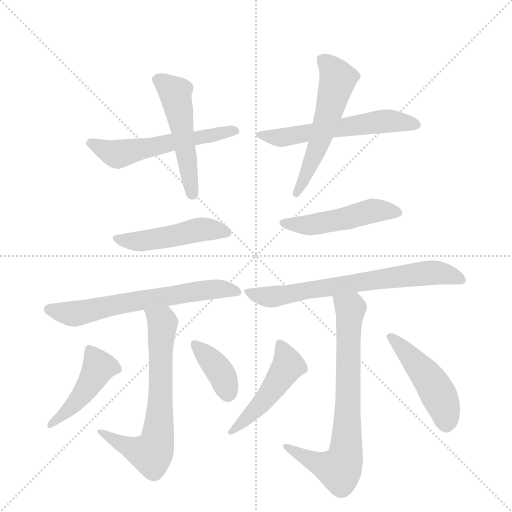
t = 0.00 s
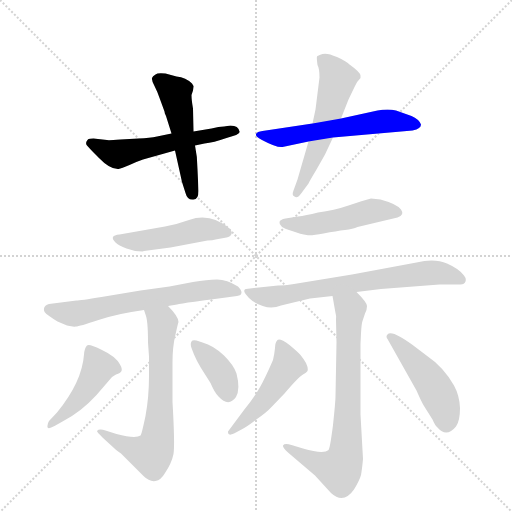
t = 1.99 s
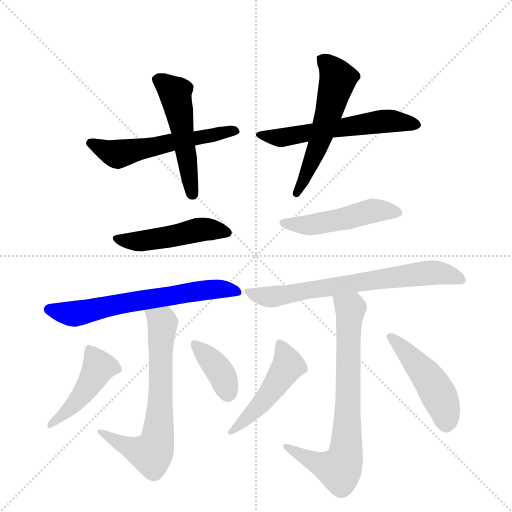
t = 3.98 s
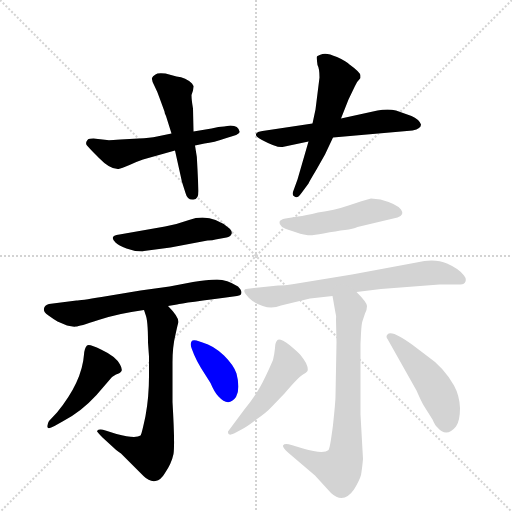
t = 5.96 s
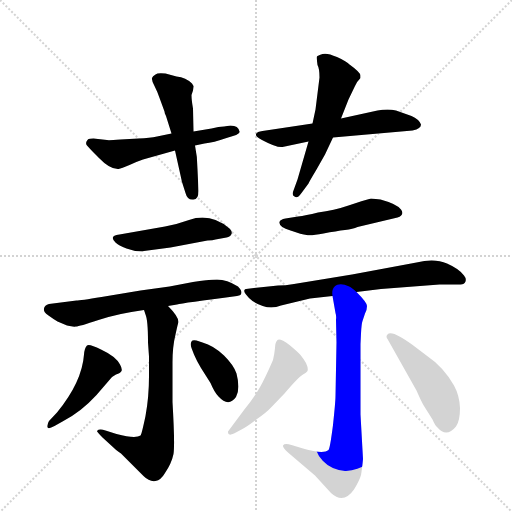
t = 7.95 s
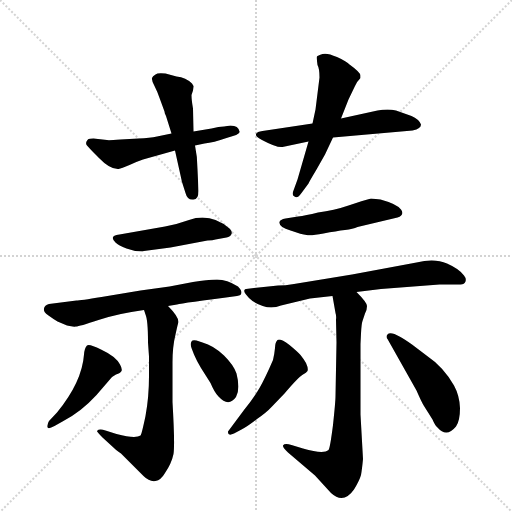
t = 9.94 s

The animated SVG that drew these frames (rendered in a browser with its animation timeline set to each time). Animation: 14 CSS @keyframes rules; one cycle of 9.94 s.

<svg version="1.1" viewBox="0 0 1024 1024" xmlns="http://www.w3.org/2000/svg">
  <g stroke="lightgray" stroke-dasharray="1,1" stroke-width="1" transform="scale(4, 4)">
    <line x1="0" y1="0" x2="256" y2="256"></line>
    <line x1="256" y1="0" x2="0" y2="256"></line>
    <line x1="128" y1="0" x2="128" y2="256"></line>
    <line x1="0" y1="128" x2="256" y2="128"></line>
  </g>
  <g transform="scale(1, -1) translate(0, -855)">
    <style type="text/css">
      
        @keyframes keyframes0 {
          from {
            stroke: blue;
            stroke-dashoffset: 554;
            stroke-width: 128;
          }
          64% {
            animation-timing-function: step-end;
            stroke: blue;
            stroke-dashoffset: 0;
            stroke-width: 128;
          }
          to {
            stroke: black;
            stroke-width: 1024;
          }
        }
        #make-me-a-hanzi-animation-0 {
          animation: keyframes0 0.7008463541666666s both;
          animation-delay: 0s;
          animation-timing-function: linear;
        }
      
        @keyframes keyframes1 {
          from {
            stroke: blue;
            stroke-dashoffset: 505;
            stroke-width: 128;
          }
          62% {
            animation-timing-function: step-end;
            stroke: blue;
            stroke-dashoffset: 0;
            stroke-width: 128;
          }
          to {
            stroke: black;
            stroke-width: 1024;
          }
        }
        #make-me-a-hanzi-animation-1 {
          animation: keyframes1 0.6609700520833334s both;
          animation-delay: 0.7008463541666666s;
          animation-timing-function: linear;
        }
      
        @keyframes keyframes2 {
          from {
            stroke: blue;
            stroke-dashoffset: 573;
            stroke-width: 128;
          }
          65% {
            animation-timing-function: step-end;
            stroke: blue;
            stroke-dashoffset: 0;
            stroke-width: 128;
          }
          to {
            stroke: black;
            stroke-width: 1024;
          }
        }
        #make-me-a-hanzi-animation-2 {
          animation: keyframes2 0.71630859375s both;
          animation-delay: 1.36181640625s;
          animation-timing-function: linear;
        }
      
        @keyframes keyframes3 {
          from {
            stroke: blue;
            stroke-dashoffset: 554;
            stroke-width: 128;
          }
          64% {
            animation-timing-function: step-end;
            stroke: blue;
            stroke-dashoffset: 0;
            stroke-width: 128;
          }
          to {
            stroke: black;
            stroke-width: 1024;
          }
        }
        #make-me-a-hanzi-animation-3 {
          animation: keyframes3 0.7008463541666666s both;
          animation-delay: 2.078125s;
          animation-timing-function: linear;
        }
      
        @keyframes keyframes4 {
          from {
            stroke: blue;
            stroke-dashoffset: 478;
            stroke-width: 128;
          }
          61% {
            animation-timing-function: step-end;
            stroke: blue;
            stroke-dashoffset: 0;
            stroke-width: 128;
          }
          to {
            stroke: black;
            stroke-width: 1024;
          }
        }
        #make-me-a-hanzi-animation-4 {
          animation: keyframes4 0.6389973958333334s both;
          animation-delay: 2.7789713541666665s;
          animation-timing-function: linear;
        }
      
        @keyframes keyframes5 {
          from {
            stroke: blue;
            stroke-dashoffset: 636;
            stroke-width: 128;
          }
          67% {
            animation-timing-function: step-end;
            stroke: blue;
            stroke-dashoffset: 0;
            stroke-width: 128;
          }
          to {
            stroke: black;
            stroke-width: 1024;
          }
        }
        #make-me-a-hanzi-animation-5 {
          animation: keyframes5 0.767578125s both;
          animation-delay: 3.41796875s;
          animation-timing-function: linear;
        }
      
        @keyframes keyframes6 {
          from {
            stroke: blue;
            stroke-dashoffset: 674;
            stroke-width: 128;
          }
          69% {
            animation-timing-function: step-end;
            stroke: blue;
            stroke-dashoffset: 0;
            stroke-width: 128;
          }
          to {
            stroke: black;
            stroke-width: 1024;
          }
        }
        #make-me-a-hanzi-animation-6 {
          animation: keyframes6 0.7985026041666666s both;
          animation-delay: 4.185546875s;
          animation-timing-function: linear;
        }
      
        @keyframes keyframes7 {
          from {
            stroke: blue;
            stroke-dashoffset: 446;
            stroke-width: 128;
          }
          59% {
            animation-timing-function: step-end;
            stroke: blue;
            stroke-dashoffset: 0;
            stroke-width: 128;
          }
          to {
            stroke: black;
            stroke-width: 1024;
          }
        }
        #make-me-a-hanzi-animation-7 {
          animation: keyframes7 0.6129557291666666s both;
          animation-delay: 4.984049479166667s;
          animation-timing-function: linear;
        }
      
        @keyframes keyframes8 {
          from {
            stroke: blue;
            stroke-dashoffset: 375;
            stroke-width: 128;
          }
          55% {
            animation-timing-function: step-end;
            stroke: blue;
            stroke-dashoffset: 0;
            stroke-width: 128;
          }
          to {
            stroke: black;
            stroke-width: 1024;
          }
        }
        #make-me-a-hanzi-animation-8 {
          animation: keyframes8 0.55517578125s both;
          animation-delay: 5.597005208333334s;
          animation-timing-function: linear;
        }
      
        @keyframes keyframes9 {
          from {
            stroke: blue;
            stroke-dashoffset: 487;
            stroke-width: 128;
          }
          61% {
            animation-timing-function: step-end;
            stroke: blue;
            stroke-dashoffset: 0;
            stroke-width: 128;
          }
          to {
            stroke: black;
            stroke-width: 1024;
          }
        }
        #make-me-a-hanzi-animation-9 {
          animation: keyframes9 0.6463216145833334s both;
          animation-delay: 6.152180989583334s;
          animation-timing-function: linear;
        }
      
        @keyframes keyframes10 {
          from {
            stroke: blue;
            stroke-dashoffset: 689;
            stroke-width: 128;
          }
          69% {
            animation-timing-function: step-end;
            stroke: blue;
            stroke-dashoffset: 0;
            stroke-width: 128;
          }
          to {
            stroke: black;
            stroke-width: 1024;
          }
        }
        #make-me-a-hanzi-animation-10 {
          animation: keyframes10 0.8107096354166666s both;
          animation-delay: 6.798502604166667s;
          animation-timing-function: linear;
        }
      
        @keyframes keyframes11 {
          from {
            stroke: blue;
            stroke-dashoffset: 734;
            stroke-width: 128;
          }
          70% {
            animation-timing-function: step-end;
            stroke: blue;
            stroke-dashoffset: 0;
            stroke-width: 128;
          }
          to {
            stroke: black;
            stroke-width: 1024;
          }
        }
        #make-me-a-hanzi-animation-11 {
          animation: keyframes11 0.8473307291666666s both;
          animation-delay: 7.609212239583334s;
          animation-timing-function: linear;
        }
      
        @keyframes keyframes12 {
          from {
            stroke: blue;
            stroke-dashoffset: 475;
            stroke-width: 128;
          }
          61% {
            animation-timing-function: step-end;
            stroke: blue;
            stroke-dashoffset: 0;
            stroke-width: 128;
          }
          to {
            stroke: black;
            stroke-width: 1024;
          }
        }
        #make-me-a-hanzi-animation-12 {
          animation: keyframes12 0.6365559895833334s both;
          animation-delay: 8.45654296875s;
          animation-timing-function: linear;
        }
      
        @keyframes keyframes13 {
          from {
            stroke: blue;
            stroke-dashoffset: 465;
            stroke-width: 128;
          }
          60% {
            animation-timing-function: step-end;
            stroke: blue;
            stroke-dashoffset: 0;
            stroke-width: 128;
          }
          to {
            stroke: black;
            stroke-width: 1024;
          }
        }
        #make-me-a-hanzi-animation-13 {
          animation: keyframes13 0.62841796875s both;
          animation-delay: 9.093098958333334s;
          animation-timing-function: linear;
        }
      
    </style>
    
      <path d="M 390 564 L 409 568 Q 427 570 453 579 L 466 583 Q 473 585 477 588 Q 480 591 479 592 Q 477 604 461 604 L 448 602 Q 438 602 423 598 L 387 592 L 343 588 L 314 582 Q 300 579 277 578 L 241 576 Q 216 574 214 575 L 187 578 Q 179 578 177 577 Q 175 576 173 572 Q 171 567 174 564 Q 176 561 198 539 Q 220 516 237 517 Q 243 518 259 525 Q 274 532 286 536 L 350 554 L 390 564 Z" fill="lightgray"></path>
    
      <path d="M 397 473 L 395 516 Q 395 541 390 564 L 387 592 L 386 638 Q 383 655 383 665 L 386 674 L 387 682 Q 388 682 384 688 Q 372 700 353 702 L 331 708 Q 315 710 311 706 Q 305 703 304 699 Q 303 694 309 683 Q 315 671 318 662 L 329 632 Q 329 629 332 623 L 343 588 L 350 554 L 364 491 L 371 469 Q 375 454 387 456 Q 397 456 397 473 Z" fill="lightgray"></path>
    
      <path d="M 666 580 L 825 594 Q 834 596 838 599 Q 842 602 842 606 Q 841 610 836 615 Q 830 620 823 623 L 792 634 Q 784 636 775 636 Q 765 636 755 634 L 682 618 L 625 608 L 525 593 Q 514 592 512 587 Q 510 582 524 575 Q 554 559 565 561 L 617 572 L 666 580 Z" fill="lightgray"></path>
    
      <path d="M 650 546 L 666 580 L 682 618 L 697 656 L 710 683 Q 713 691 721 699 L 721 704 Q 720 711 699 726 Q 694 732 674 741 Q 654 750 645 747 Q 635 744 634 742 Q 633 740 635 725 Q 639 718 639 700 L 631 636 L 625 608 L 617 572 L 595 496 L 587 474 Q 583 464 589 462 Q 595 457 603 469 L 617 488 Q 618 491 633 516 L 650 546 Z" fill="lightgray"></path>
    
      <path d="M 341 360 L 415 374 Q 426 374 431 376 L 453 380 Q 461 382 463 387 Q 465 392 459 398 Q 421 430 378 415 Q 353 406 330 402 L 239 386 Q 217 384 231 370 Q 237 364 253 358 Q 268 352 285 352 L 288 353 L 341 360 Z" fill="lightgray"></path>
    
      <path d="M 336 243 L 354 246 Q 365 249 474 263 Q 483 264 483 270 Q 483 275 476 282 Q 454 296 434 296 Q 414 296 386 291 L 339 282 L 281 274 L 203 261 Q 160 254 153 254 L 98 247 Q 89 245 88 238 Q 86 231 97 224 Q 108 216 115 212 L 134 204 Q 146 201 152 202 Q 158 202 197 215 Q 236 228 288 235 L 336 243 Z" fill="lightgray"></path>
    
      <path d="M 288 235 L 291 226 Q 296 215 296 170 L 298 142 L 298 103 Q 298 61 291 23 Q 283 -15 281 -16 Q 271 -23 233 -13 L 211 -6 Q 198 -2 194 -7 Q 193 -8 205 -20 L 228 -41 Q 231 -44 242 -52 L 287 -97 Q 299 -109 311 -107 Q 322 -105 330 -91 Q 343 -72 347 -53 Q 350 -34 345 51 L 345 130 Q 345 162 351 186 Q 356 209 357 211 Q 357 222 336 243 C 316 265 278 263 288 235 Z" fill="lightgray"></path>
    
      <path d="M 109 3 L 125 12 Q 162 31 193 65 L 218 94 Q 223 102 232 106 Q 241 109 243 113 Q 245 117 240 126 Q 232 142 202 156 Q 178 168 174 164 Q 169 159 168 146 Q 164 91 114 30 L 98 13 Q 95 8 95 4 Q 93 -6 109 3 Z" fill="lightgray"></path>
    
      <path d="M 383 159 L 388 146 Q 393 134 402 119 L 421 89 Q 429 70 437 62 Q 457 40 472 61 Q 481 77 473 108 Q 468 124 448 144 Q 427 164 405 170 L 393 174 Q 385 176 383 172 Q 380 168 383 159 Z" fill="lightgray"></path>
    
      <path d="M 715 401 L 795 420 Q 810 425 802 436 Q 794 447 761 456 L 742 458 Q 726 454 697 444 Q 668 434 636 430 Q 611 424 596 422 L 571 418 Q 560 416 559 411 Q 557 401 581 394 Q 604 386 613 385 Q 621 383 647 388 Q 673 393 690 395 Q 706 397 715 401 Z" fill="lightgray"></path>
    
      <path d="M 713 271 L 762 277 L 879 286 L 921 286 Q 929 286 931 292 Q 933 298 928 304 Q 919 317 894 328 Q 869 339 833 330 L 704 306 L 588 287 Q 570 284 556 284 L 500 278 Q 490 278 489 275 Q 487 272 492 266 Q 497 259 505 253 Q 535 233 562 244 L 620 258 L 665 263 L 713 271 Z" fill="lightgray"></path>
    
      <path d="M 726 -63 L 721 26 L 721 167 L 722 188 Q 723 208 725 213 L 730 228 Q 734 235 734 243 Q 734 250 713 271 C 692 293 660 293 665 263 L 671 229 Q 673 224 672 215 L 673 170 L 671 63 Q 671 52 666 5 Q 660 -42 657 -45 Q 647 -54 606 -42 L 583 -35 Q 569 -31 566 -36 Q 565 -40 576 -50 L 630 -96 L 662 -131 Q 687 -154 708 -124 Q 719 -106 722 -95 Q 724 -84 726 -63 Z" fill="lightgray"></path>
    
      <path d="M 488 35 L 456 -8 Q 455 -18 468 -12 L 483 -4 Q 495 2 514 17 Q 533 30 544 42 L 569 68 Q 596 100 606 106 Q 613 110 615 113 Q 617 118 612 129 Q 606 139 601 145 Q 597 150 579 165 Q 560 179 555 175 Q 550 170 550 159 Q 549 148 546 135 Q 530 98 519 79 Q 508 60 488 35 Z" fill="lightgray"></path>
    
      <path d="M 775 177 L 833 74 Q 843 51 848 43 L 865 16 Q 870 4 875 0 Q 893 -21 912 2 Q 920 13 920 39 Q 919 64 908 84 Q 887 121 853 144 L 824 166 Q 807 178 799 182 L 789 187 Q 778 190 775 186 Q 771 182 775 177 Z" fill="lightgray"></path>
    
    
      <clipPath id="make-me-a-hanzi-clip-0">
        <path d="M 390 564 L 409 568 Q 427 570 453 579 L 466 583 Q 473 585 477 588 Q 480 591 479 592 Q 477 604 461 604 L 448 602 Q 438 602 423 598 L 387 592 L 343 588 L 314 582 Q 300 579 277 578 L 241 576 Q 216 574 214 575 L 187 578 Q 179 578 177 577 Q 175 576 173 572 Q 171 567 174 564 Q 176 561 198 539 Q 220 516 237 517 Q 243 518 259 525 Q 274 532 286 536 L 350 554 L 390 564 Z"></path>
      </clipPath>
      <path clip-path="url(#make-me-a-hanzi-clip-0)" d="M 182 569 L 233 547 L 471 593" fill="none" id="make-me-a-hanzi-animation-0" stroke-dasharray="426 852" stroke-linecap="round"></path>
    
      <clipPath id="make-me-a-hanzi-clip-1">
        <path d="M 397 473 L 395 516 Q 395 541 390 564 L 387 592 L 386 638 Q 383 655 383 665 L 386 674 L 387 682 Q 388 682 384 688 Q 372 700 353 702 L 331 708 Q 315 710 311 706 Q 305 703 304 699 Q 303 694 309 683 Q 315 671 318 662 L 329 632 Q 329 629 332 623 L 343 588 L 350 554 L 364 491 L 371 469 Q 375 454 387 456 Q 397 456 397 473 Z"></path>
      </clipPath>
      <path clip-path="url(#make-me-a-hanzi-clip-1)" d="M 313 697 L 342 677 L 353 657 L 385 469" fill="none" id="make-me-a-hanzi-animation-1" stroke-dasharray="377 754" stroke-linecap="round"></path>
    
      <clipPath id="make-me-a-hanzi-clip-2">
        <path d="M 666 580 L 825 594 Q 834 596 838 599 Q 842 602 842 606 Q 841 610 836 615 Q 830 620 823 623 L 792 634 Q 784 636 775 636 Q 765 636 755 634 L 682 618 L 625 608 L 525 593 Q 514 592 512 587 Q 510 582 524 575 Q 554 559 565 561 L 617 572 L 666 580 Z"></path>
      </clipPath>
      <path clip-path="url(#make-me-a-hanzi-clip-2)" d="M 520 587 L 554 579 L 771 613 L 833 607" fill="none" id="make-me-a-hanzi-animation-2" stroke-dasharray="445 890" stroke-linecap="round"></path>
    
      <clipPath id="make-me-a-hanzi-clip-3">
        <path d="M 650 546 L 666 580 L 682 618 L 697 656 L 710 683 Q 713 691 721 699 L 721 704 Q 720 711 699 726 Q 694 732 674 741 Q 654 750 645 747 Q 635 744 634 742 Q 633 740 635 725 Q 639 718 639 700 L 631 636 L 625 608 L 617 572 L 595 496 L 587 474 Q 583 464 589 462 Q 595 457 603 469 L 617 488 Q 618 491 633 516 L 650 546 Z"></path>
      </clipPath>
      <path clip-path="url(#make-me-a-hanzi-clip-3)" d="M 642 739 L 659 725 L 676 697 L 639 572 L 594 469" fill="none" id="make-me-a-hanzi-animation-3" stroke-dasharray="426 852" stroke-linecap="round"></path>
    
      <clipPath id="make-me-a-hanzi-clip-4">
        <path d="M 341 360 L 415 374 Q 426 374 431 376 L 453 380 Q 461 382 463 387 Q 465 392 459 398 Q 421 430 378 415 Q 353 406 330 402 L 239 386 Q 217 384 231 370 Q 237 364 253 358 Q 268 352 285 352 L 288 353 L 341 360 Z"></path>
      </clipPath>
      <path clip-path="url(#make-me-a-hanzi-clip-4)" d="M 235 378 L 292 374 L 410 397 L 454 390" fill="none" id="make-me-a-hanzi-animation-4" stroke-dasharray="350 700" stroke-linecap="round"></path>
    
      <clipPath id="make-me-a-hanzi-clip-5">
        <path d="M 336 243 L 354 246 Q 365 249 474 263 Q 483 264 483 270 Q 483 275 476 282 Q 454 296 434 296 Q 414 296 386 291 L 339 282 L 281 274 L 203 261 Q 160 254 153 254 L 98 247 Q 89 245 88 238 Q 86 231 97 224 Q 108 216 115 212 L 134 204 Q 146 201 152 202 Q 158 202 197 215 Q 236 228 288 235 L 336 243 Z"></path>
      </clipPath>
      <path clip-path="url(#make-me-a-hanzi-clip-5)" d="M 99 236 L 144 227 L 408 275 L 474 273" fill="none" id="make-me-a-hanzi-animation-5" stroke-dasharray="508 1016" stroke-linecap="round"></path>
    
      <clipPath id="make-me-a-hanzi-clip-6">
        <path d="M 288 235 L 291 226 Q 296 215 296 170 L 298 142 L 298 103 Q 298 61 291 23 Q 283 -15 281 -16 Q 271 -23 233 -13 L 211 -6 Q 198 -2 194 -7 Q 193 -8 205 -20 L 228 -41 Q 231 -44 242 -52 L 287 -97 Q 299 -109 311 -107 Q 322 -105 330 -91 Q 343 -72 347 -53 Q 350 -34 345 51 L 345 130 Q 345 162 351 186 Q 356 209 357 211 Q 357 222 336 243 C 316 265 278 263 288 235 Z"></path>
      </clipPath>
      <path clip-path="url(#make-me-a-hanzi-clip-6)" d="M 295 232 L 325 210 L 321 38 L 310 -40 L 303 -53 L 280 -48 L 198 -7" fill="none" id="make-me-a-hanzi-animation-6" stroke-dasharray="546 1092" stroke-linecap="round"></path>
    
      <clipPath id="make-me-a-hanzi-clip-7">
        <path d="M 109 3 L 125 12 Q 162 31 193 65 L 218 94 Q 223 102 232 106 Q 241 109 243 113 Q 245 117 240 126 Q 232 142 202 156 Q 178 168 174 164 Q 169 159 168 146 Q 164 91 114 30 L 98 13 Q 95 8 95 4 Q 93 -6 109 3 Z"></path>
      </clipPath>
      <path clip-path="url(#make-me-a-hanzi-clip-7)" d="M 179 157 L 196 127 L 192 108 L 154 53 L 102 7" fill="none" id="make-me-a-hanzi-animation-7" stroke-dasharray="318 636" stroke-linecap="round"></path>
    
      <clipPath id="make-me-a-hanzi-clip-8">
        <path d="M 383 159 L 388 146 Q 393 134 402 119 L 421 89 Q 429 70 437 62 Q 457 40 472 61 Q 481 77 473 108 Q 468 124 448 144 Q 427 164 405 170 L 393 174 Q 385 176 383 172 Q 380 168 383 159 Z"></path>
      </clipPath>
      <path clip-path="url(#make-me-a-hanzi-clip-8)" d="M 390 166 L 435 119 L 456 69" fill="none" id="make-me-a-hanzi-animation-8" stroke-dasharray="247 494" stroke-linecap="round"></path>
    
      <clipPath id="make-me-a-hanzi-clip-9">
        <path d="M 715 401 L 795 420 Q 810 425 802 436 Q 794 447 761 456 L 742 458 Q 726 454 697 444 Q 668 434 636 430 Q 611 424 596 422 L 571 418 Q 560 416 559 411 Q 557 401 581 394 Q 604 386 613 385 Q 621 383 647 388 Q 673 393 690 395 Q 706 397 715 401 Z"></path>
      </clipPath>
      <path clip-path="url(#make-me-a-hanzi-clip-9)" d="M 568 410 L 624 405 L 742 433 L 795 429" fill="none" id="make-me-a-hanzi-animation-9" stroke-dasharray="359 718" stroke-linecap="round"></path>
    
      <clipPath id="make-me-a-hanzi-clip-10">
        <path d="M 713 271 L 762 277 L 879 286 L 921 286 Q 929 286 931 292 Q 933 298 928 304 Q 919 317 894 328 Q 869 339 833 330 L 704 306 L 588 287 Q 570 284 556 284 L 500 278 Q 490 278 489 275 Q 487 272 492 266 Q 497 259 505 253 Q 535 233 562 244 L 620 258 L 665 263 L 713 271 Z"></path>
      </clipPath>
      <path clip-path="url(#make-me-a-hanzi-clip-10)" d="M 496 272 L 542 261 L 859 310 L 893 307 L 922 296" fill="none" id="make-me-a-hanzi-animation-10" stroke-dasharray="561 1122" stroke-linecap="round"></path>
    
      <clipPath id="make-me-a-hanzi-clip-11">
        <path d="M 726 -63 L 721 26 L 721 167 L 722 188 Q 723 208 725 213 L 730 228 Q 734 235 734 243 Q 734 250 713 271 C 692 293 660 293 665 263 L 671 229 Q 673 224 672 215 L 673 170 L 671 63 Q 671 52 666 5 Q 660 -42 657 -45 Q 647 -54 606 -42 L 583 -35 Q 569 -31 566 -36 Q 565 -40 576 -50 L 630 -96 L 662 -131 Q 687 -154 708 -124 Q 719 -106 722 -95 Q 724 -84 726 -63 Z"></path>
      </clipPath>
      <path clip-path="url(#make-me-a-hanzi-clip-11)" d="M 672 258 L 701 238 L 691 -58 L 678 -84 L 640 -73 L 570 -38" fill="none" id="make-me-a-hanzi-animation-11" stroke-dasharray="606 1212" stroke-linecap="round"></path>
    
      <clipPath id="make-me-a-hanzi-clip-12">
        <path d="M 488 35 L 456 -8 Q 455 -18 468 -12 L 483 -4 Q 495 2 514 17 Q 533 30 544 42 L 569 68 Q 596 100 606 106 Q 613 110 615 113 Q 617 118 612 129 Q 606 139 601 145 Q 597 150 579 165 Q 560 179 555 175 Q 550 170 550 159 Q 549 148 546 135 Q 530 98 519 79 Q 508 60 488 35 Z"></path>
      </clipPath>
      <path clip-path="url(#make-me-a-hanzi-clip-12)" d="M 559 168 L 572 142 L 574 120 L 526 52 L 464 -5" fill="none" id="make-me-a-hanzi-animation-12" stroke-dasharray="347 694" stroke-linecap="round"></path>
    
      <clipPath id="make-me-a-hanzi-clip-13">
        <path d="M 775 177 L 833 74 Q 843 51 848 43 L 865 16 Q 870 4 875 0 Q 893 -21 912 2 Q 920 13 920 39 Q 919 64 908 84 Q 887 121 853 144 L 824 166 Q 807 178 799 182 L 789 187 Q 778 190 775 186 Q 771 182 775 177 Z"></path>
      </clipPath>
      <path clip-path="url(#make-me-a-hanzi-clip-13)" d="M 782 182 L 863 91 L 883 54 L 892 10" fill="none" id="make-me-a-hanzi-animation-13" stroke-dasharray="337 674" stroke-linecap="round"></path>
    
  </g>
</svg>
